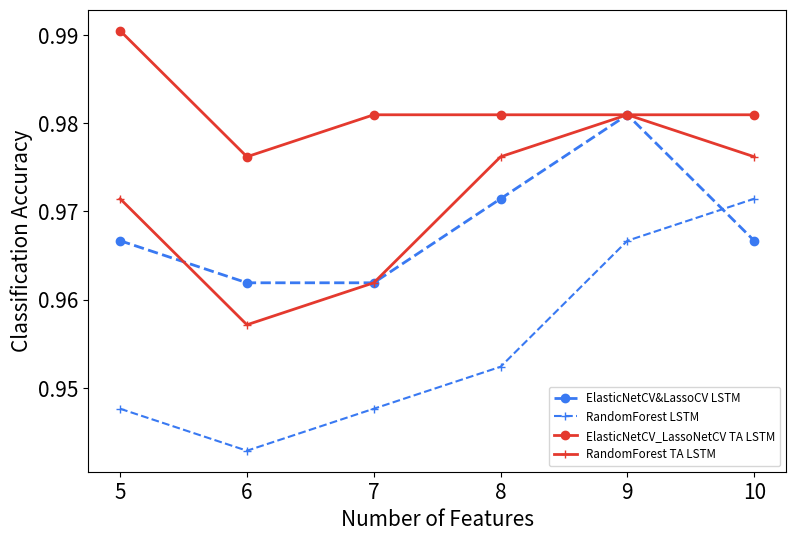

Recreate this plot in Python. (Note: this script raises an exception after producing the figure.)

import matplotlib.pyplot as plt
x_10 = [5,6,7,8,9,10]



ElasticNetCV_LassoCVLSTM =  [0.96667,  0.96190,	 0.96190,  0.97143 ,0.98095	,0.96667]
RandomForestLSTM = [0.94762	,0.94286,	0.94762	,    0.95238,    0.96667,  0.97143]


 

ElasticNetCV_LassoCVTALSTM =  [0.99048,	0.97619,	0.98095,	0.98095,	0.98095,	0.98095]
RandomForestTALSTM =   [0.97143,	0.95714, 0.96190,	0.97619,	0.98095,	0.97619]



plt.rcParams["figure.figsize"] = [9, 6]
fig, ax = plt.subplots(1, 1)

##E4392E #3979F2
#----------
ax.plot(x_10,ElasticNetCV_LassoCVLSTM,color='#3979F2',linewidth = 2,linestyle='--',marker='o',ms=6,label='ElasticNetCV&LassoCV LSTM')
ax.plot(x_10,RandomForestLSTM,color='#3979F2',linewidth = 1.5,linestyle='--',marker='+',ms=6,label='RandomForest LSTM')
#----------
ax.plot(x_10,ElasticNetCV_LassoCVTALSTM,color='#E4392E',linewidth = 2,linestyle='-',marker='o',ms=6,label='ElasticNetCV_LassoNetCV TA LSTM')
ax.plot(x_10,RandomForestTALSTM,color='#E4392E',linewidth = 2,linestyle='-',marker='+',ms=6,label='RandomForest TA LSTM')

font1 = {'size': 8.4}
ax.legend(loc="lower right",prop=font1)
ax.set_xlabel('Number of Features',fontsize=15)
ax.set_ylabel('Classification Accuracy',fontsize=15)
plt.xticks(fontsize=15)  # x轴上的标签旋转45度
plt.yticks(fontsize=15)
plt.savefig("../result/数据可视化/The comparison of LSTM model and its corresponding TA counterpart.png")
plt.show()

